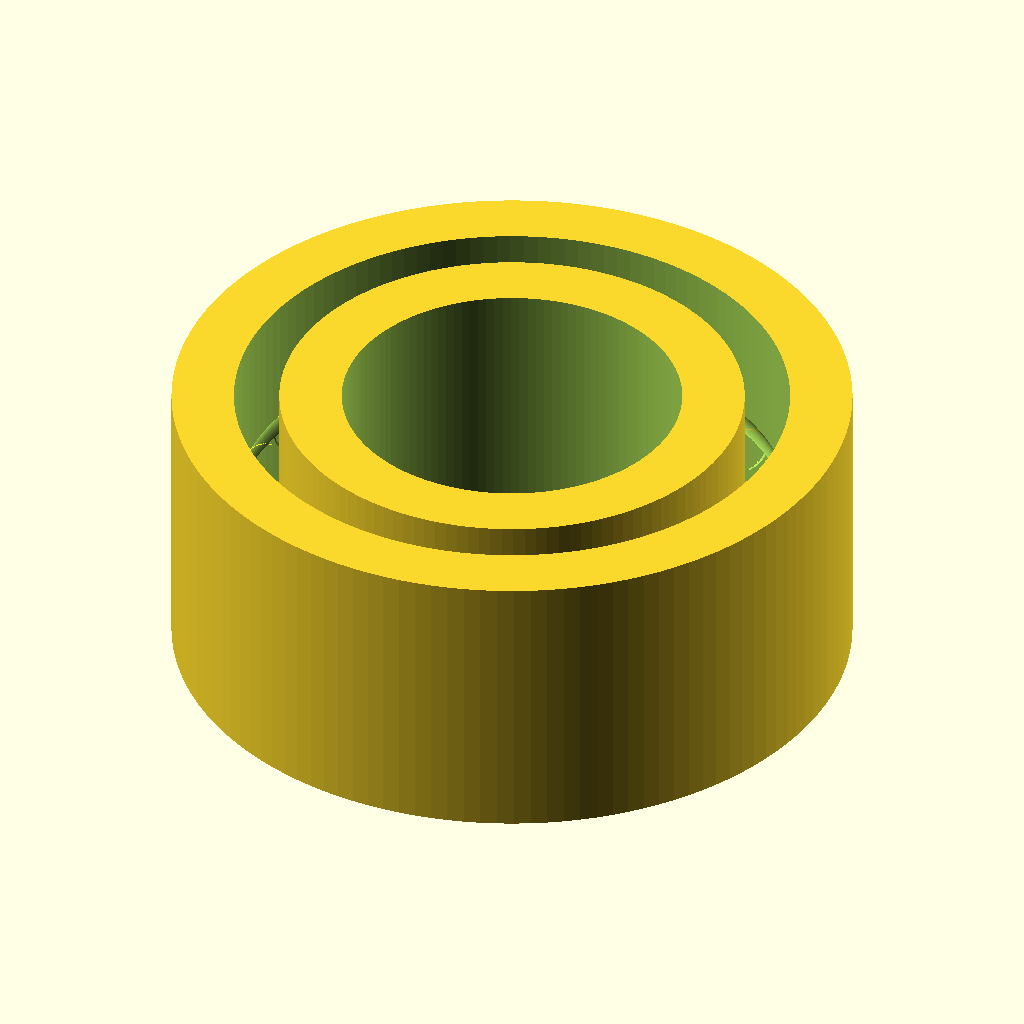
Cell 1: the model at its default parameters.
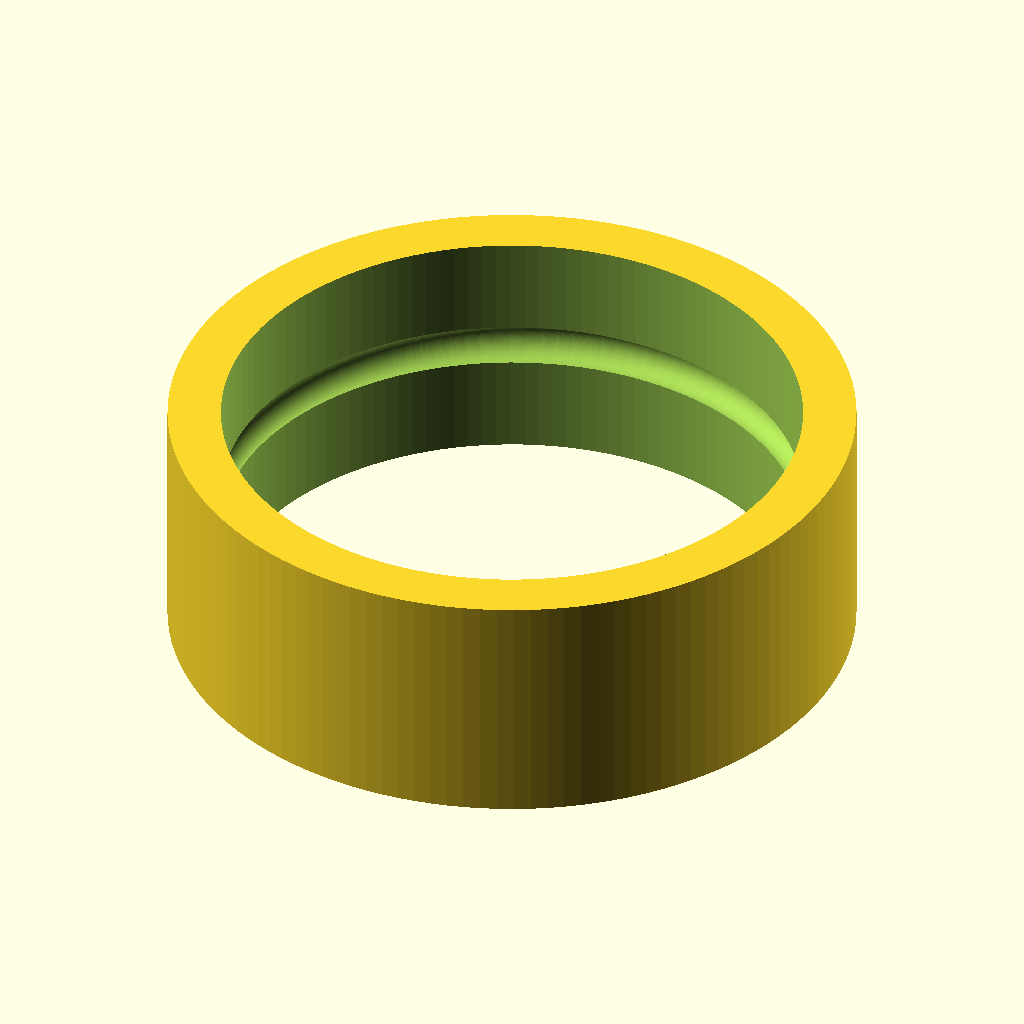
Cell 2: bore_d = 6 (everything else at default).
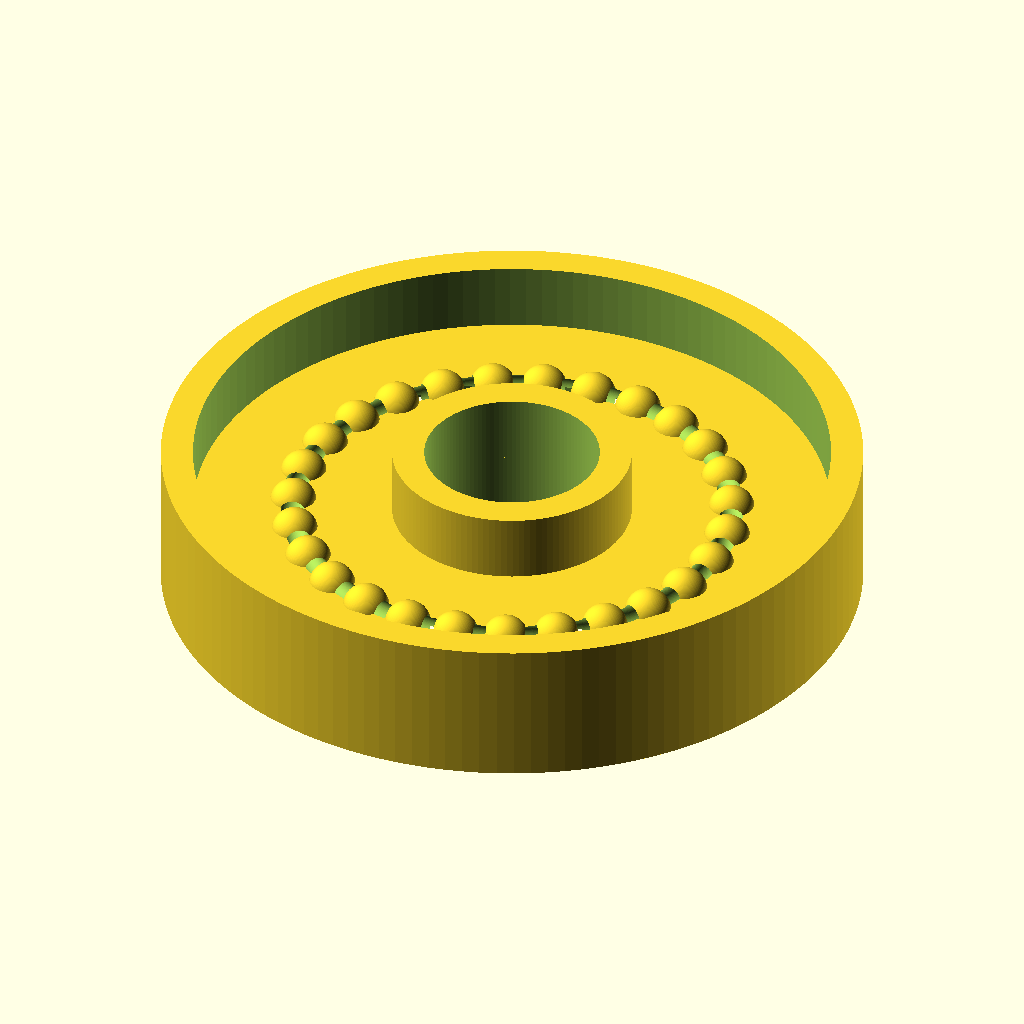
Cell 3: the same model with od_d = 12.
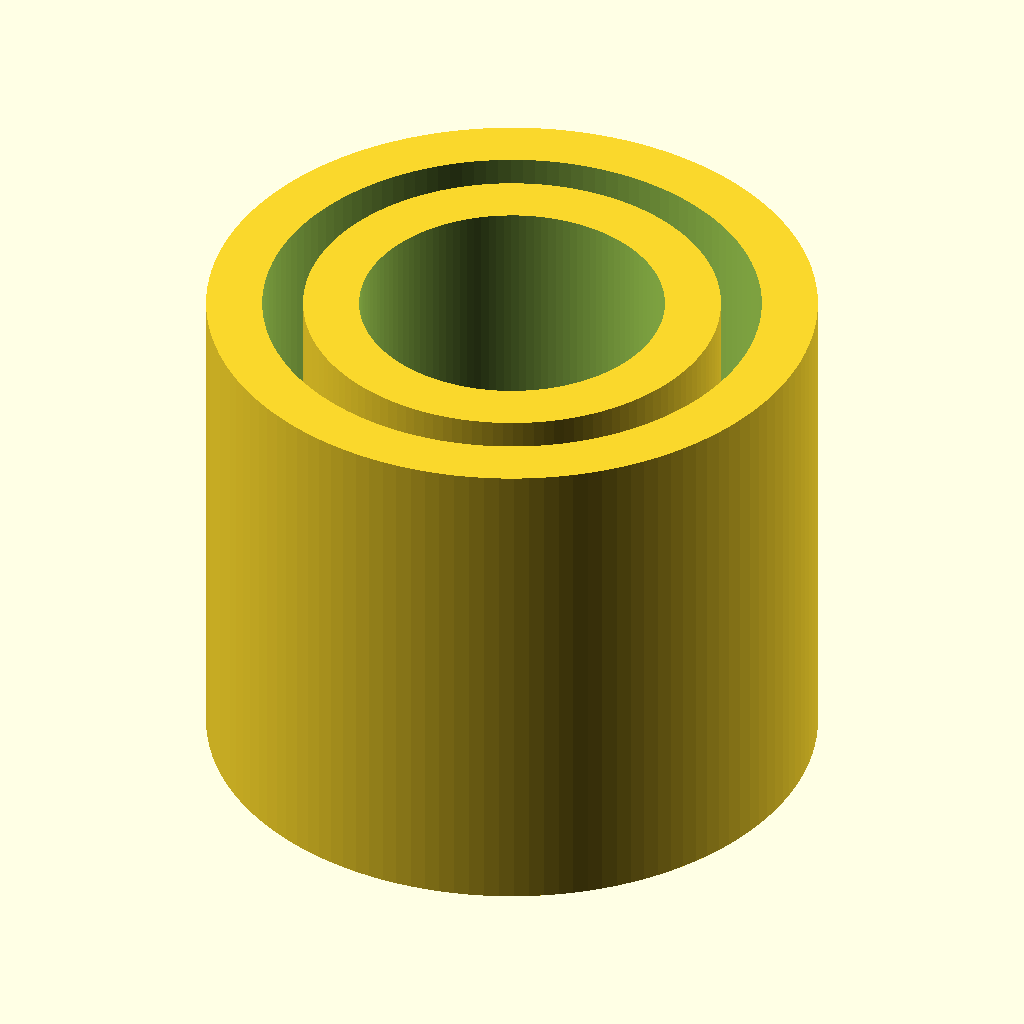
Cell 4: width = 5 (everything else at default).
The same orthographic view direction (rotation 55°, 0°, 25°; colour scheme Cornfield) for every cell, with the view re-fitted per cell, so scale and position can differ between cells.
Source of the model, additional_study/matched_effort/results/direct_vlm/scad/ball_bearing__BBMR63.scad:
$fn = 128;

bore_d = 3.0;
od_d   = 6.0;
width  = 2.5;

// One connected solid "visual bearing" that still preserves:
// - 3.0mm bore
// - 6.0mm outer diameter
// - 2.5mm width
// Adds visible race grooves + balls, but keeps everything connected
// via a thin internal web (not physically accurate, but printable/connected).
module bearing_3x6x2p5() {
  outer_r = od_d/2;
  inner_r = bore_d/2;

  // Geometry controls (kept small to preserve dimensions)
  ring_wall   = 0.55;   // radial thickness of each ring
  race_gap    = 0.25;   // nominal gap between rings (visual)
  groove_r    = 0.22;   // race groove "cut" radius (visual)
  web_t       = 0.18;   // thin connecting web thickness (ensures ONE connected solid)
  web_z       = 0.00;   // centered web

  inner_od_r = inner_r + ring_wall; // outer radius of inner ring
  outer_id_r = outer_r - ring_wall; // inner radius of outer ring

  // Ball geometry (visual)
  ball_r  = max(0.22, min(0.40, (outer_id_r - inner_od_r - race_gap)/2));
  pitch_r = (inner_od_r + outer_id_r)/2;

  // Ball count
  nballs = max(7, floor(2*PI*pitch_r / (2.15*ball_r)));

  // Helper: torus-like cutter via rotate_extrude of a circle
  module torus_cutter(R, r, z0=0) {
    translate([0,0,z0])
      rotate_extrude(angle=360)
        translate([R,0,0])
          circle(r=r);
  }

  // Build as a single connected solid:
  // union( rings + balls + connecting web ) minus (bore + race grooves)
  difference() {
    union() {
      // Outer ring (solid)
      difference() {
        cylinder(h=width, r=outer_r, center=true);
        cylinder(h=width+0.2, r=outer_id_r, center=true);
      }

      // Inner ring (solid)
      difference() {
        cylinder(h=width, r=inner_od_r, center=true);
        cylinder(h=width+0.2, r=inner_r, center=true);
      }

      // Balls (solid) - will be partially "seated" by groove cuts below
      for (i = [0:nballs-1]) {
        ang = 360*i/nballs;
        translate([pitch_r*cos(ang), pitch_r*sin(ang), 0])
          sphere(r=ball_r);
      }

      // Thin internal web to guarantee everything is ONE connected solid.
      // It bridges inner ring to outer ring at mid-plane.
      // Overlaps both rings by a tiny amount (eps) to avoid non-manifold seams.
      eps = 0.02;
      translate([0,0,web_z])
        difference() {
          cylinder(h=web_t, r=outer_id_r + eps, center=true);
          cylinder(h=web_t+0.2, r=inner_od_r - eps, center=true);
        }
    }

    // Preserve exact bore
    cylinder(h=width+0.4, r=inner_r, center=true);

    // Race grooves (visual detail): cut shallow torus grooves into both rings
    // at the ball pitch radius, centered in width.
    // These cuts do not break connectivity due to the web.
    torus_cutter(pitch_r, groove_r, 0);

    // Slightly flatten ball contact region (visual) by a second, smaller groove
    torus_cutter(pitch_r, groove_r*0.75, 0);
  }
}

bearing_3x6x2p5();
Customizer parameters (derived from the source; name, type, default, range or options):
bore_d: number, default 3
od_d: number, default 6
width: number, default 2.5
